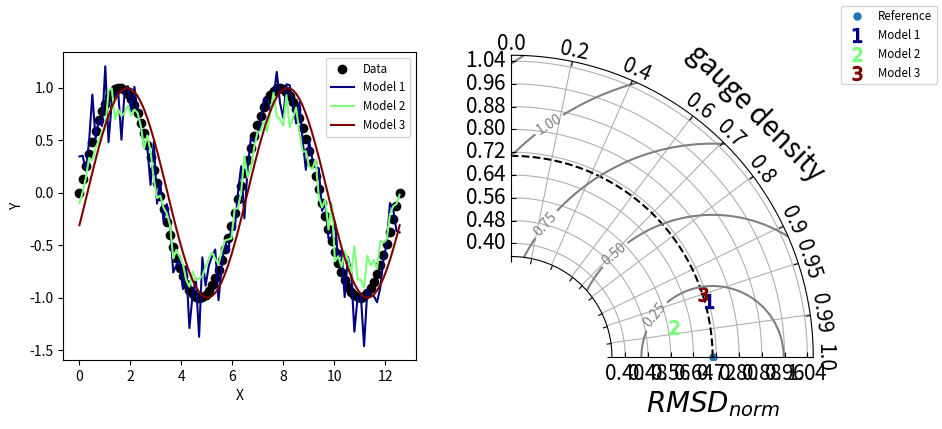

This chart was generated by the following Python code:
#!/usr/bin/env python
# Copyright: This document has been placed in the public domain.

"""
Taylor diagram (Taylor, 2001) implementation.
Note: If you have found these software useful for your research, I would
appreciate an acknowledgment.

[redacted]
"""


import numpy as NP
import matplotlib.pyplot as PLT


class TaylorDiagram(object):
    """
    Taylor diagram.
    Plot model standard deviation and correlation to reference (data)
    sample in a single-quadrant polar plot, with r=stddev and
    theta=arccos(correlation).
    """

    def __init__(self, refstd,
                 fig=None, rect=111, label='_', srange=(0, 1.5), extend=False):
        """
        Set up Taylor diagram axes, i.e. single quadrant polar
        plot, using `mpl_toolkits.axisartist.floating_axes`.
        Parameters:
        * refstd: reference standard deviation to be compared to
        * fig: input Figure or None
        * rect: subplot definition
        * label: reference label
        * srange: stddev axis extension, in units of *refstd*
        * extend: extend diagram to negative correlations
        """

        from matplotlib.projections import PolarAxes
        import mpl_toolkits.axisartist.floating_axes as FA
        import mpl_toolkits.axisartist.grid_finder as GF

        self.refstd = refstd            # Reference standard deviation

        tr = PolarAxes.PolarTransform()

        # Correlation labels
        rlocs = NP.array([0, 0.2, 0.4, 0.6, 0.7, 0.8, 0.9, 0.95, 0.99, 1])
        if extend:
            # Diagram extended to negative correlations
            self.tmax = NP.pi
            rlocs = NP.concatenate((-rlocs[:0:-1], rlocs))
        else:
            # Diagram limited to positive correlations
            self.tmax = NP.pi/2
        tlocs = NP.arccos(rlocs)        # Conversion to polar angles
        gl1 = GF.FixedLocator(tlocs)    # Positions
        tf1 = GF.DictFormatter(dict(zip(tlocs, map(str, rlocs))))

        # Standard deviation axis extent (in units of reference stddev)
        self.smin = srange[0] * self.refstd
        self.smax = srange[1] * self.refstd

        ghelper = FA.GridHelperCurveLinear(
            tr,
            extremes=(0, self.tmax, self.smin, self.smax),
            grid_locator1=gl1, tick_formatter1=tf1)

        if fig is None:
            fig = PLT.figure()

        ax = FA.FloatingSubplot(fig, rect, grid_helper=ghelper)
        fig.add_subplot(ax)

        # Adjust axes
        ax.axis["top"].set_axis_direction("bottom")   # "Angle axis"
        ax.axis["top"].toggle(ticklabels=True, label=True)
        ax.axis["top"].major_ticklabels.set_axis_direction("top")
        ax.axis["top"].major_ticklabels.set_fontsize(15)
        ax.axis["top"].label.set_axis_direction("top")
        ax.axis["top"].label.set_text("gauge density")
        ax.axis["top"].label.set_fontsize(20)


        ax.axis["left"].set_axis_direction("bottom")  # "X axis"
        ax.axis["left"].label.set_text("$RMSD_{norm}$")
        ax.axis["left"].label.set_fontsize(20)
        ax.axis["left"].major_ticklabels.set_fontsize(15)


        ax.axis["right"].set_axis_direction("top")    # "Y-axis"
        ax.axis["right"].toggle(ticklabels=True)
        ax.axis["right"].major_ticklabels.set_axis_direction(
            "bottom" if extend else "left")

        ax.axis["right"].major_ticklabels.set_fontsize(15)
        ax.axis["right"].label.set_text("$RMSD_{norm}$")
        ax.axis["right"].label.set_fontsize(20)

        if self.smin:
            ax.axis["bottom"].toggle(ticklabels=False, label=False)
        else:
            ax.axis["bottom"].set_visible(False)          # Unused

        self._ax = ax                   # Graphical axes
        self.ax = ax.get_aux_axes(tr)   # Polar coordinates

        # Add reference point and stddev contour
        l, = self.ax.plot([0], self.refstd, '.',
                          ls='', ms=10, label=label)
        t = NP.linspace(0, self.tmax)
        r = NP.zeros_like(t) + self.refstd
        self.ax.plot(t, r, 'k--', label='_')

        # Collect sample points for latter use (e.g. legend)
        self.samplePoints = [l]

    def add_sample(self, stddev, corrcoef, *args, **kwargs):
        """
        Add sample (*stddev*, *corrcoeff*) to the Taylor
        diagram. *args* and *kwargs* are directly propagated to the
        `Figure.plot` command.
        """

        l, = self.ax.plot(NP.arccos(corrcoef), stddev,
                          *args, **kwargs)  # (theta, radius)
        self.samplePoints.append(l)

        return l

    def add_grid(self, *args, **kwargs):
        """Add a grid."""

        self._ax.grid(*args, **kwargs)

    def add_contours(self, levels=5, **kwargs):
        """
        Add constant centered RMS difference contours, defined by *levels*.
        """

        rs, ts = NP.meshgrid(NP.linspace(self.smin, self.smax),
                             NP.linspace(0, self.tmax))
        # Compute centered RMS difference
        rms = NP.sqrt(self.refstd**2 + rs**2 - 2*self.refstd*rs*NP.cos(ts))

        contours = self.ax.contour(ts, rs, rms, levels, **kwargs)

        return contours


def test1():
    """Display a Taylor diagram in a separate axis."""

    # Reference dataset
    x = NP.linspace(0, 4*NP.pi, 100)
    data = NP.sin(x)
    refstd = data.std(ddof=1)           # Reference standard deviation

    # Generate models
    m1 = data + 0.2*NP.random.randn(len(x))     # Model 1
    m2 = 0.8*data + .1*NP.random.randn(len(x))  # Model 2
    m3 = NP.sin(x-NP.pi/10)                     # Model 3

    # Compute stddev and correlation coefficient of models
    samples = NP.array([ [m.std(ddof=1), NP.corrcoef(data, m)[0, 1]]
                         for m in (m1, m2, m3)])

    fig = PLT.figure(figsize=(10, 4))

    ax1 = fig.add_subplot(1, 2, 1, xlabel='X', ylabel='Y')
    # Taylor diagram
    dia = TaylorDiagram(refstd, fig=fig, rect=122, label="Reference",
                        srange=(0.5, 1.5))

    colors = PLT.matplotlib.cm.jet(NP.linspace(0, 1, len(samples)))

    ax1.plot(x, data, 'ko', label='Data')
    for i, m in enumerate([m1, m2, m3]):
        ax1.plot(x, m, c=colors[i], label='Model %d' % (i+1))
    ax1.legend(numpoints=1, prop=dict(size='small'), loc='best')

    # Add the models to Taylor diagram
    for i, (stddev, corrcoef) in enumerate(samples):
        dia.add_sample(stddev, corrcoef,
                       marker='$%d$' % (i+1), ms=10, ls='',
                       mfc=colors[i], mec=colors[i],
                       label="Model %d" % (i+1))

    # Add grid
    dia.add_grid()

    # Add RMS contours, and label them
    contours = dia.add_contours(colors='0.5')
    PLT.clabel(contours, inline=1, fontsize=10, fmt='%.2f')

    # Add a figure legend
    fig.legend(dia.samplePoints,
               [ p.get_label() for p in dia.samplePoints ],
               numpoints=1, prop=dict(size='small'), loc='upper right')

    return dia


def test2():
    """
[redacted]
    """

    # Reference std
    stdref = 48.491

    # Samples std,rho,name
    samples = [[25.939, 0.385, "Model A"],
               [29.593, 0.509, "Model B"],
               [33.125, 0.585, "Model C"],
               [29.593, 0.509, "Model D"],
               [71.215, 0.473, "Model E"],
               [27.062, 0.360, "Model F"],
               [38.449, 0.342, "Model G"],
               [35.807, 0.609, "Model H"],
               [17.831, 0.360, "Model I"]]

    fig = PLT.figure()

    dia = TaylorDiagram(stdref, fig=fig, label='Reference', extend=True)
    dia.samplePoints[0].set_color('r')  # Mark reference point as a red star

    # Add models to Taylor diagram
    for i, (stddev, corrcoef, name) in enumerate(samples):
        dia.add_sample(stddev, corrcoef,
                       marker='$%d$' % (i+1), ms=10, ls='',
                       mfc='k', mec='k',
                       label=name)

    # Add RMS contours, and label them
    contours = dia.add_contours(levels=5, colors='0.5')  # 5 levels in grey
    PLT.clabel(contours, inline=1, fontsize=10, fmt='%.0f')

    dia.add_grid()                                  # Add grid
    dia._ax.axis[:].major_ticks.set_tick_out(True)  # Put ticks outward

    # Add a figure legend and title
    fig.legend(dia.samplePoints,
               [ p.get_label() for p in dia.samplePoints ],
               numpoints=1, prop=dict(size='small'), loc='upper right')
    fig.suptitle("Taylor diagram", size='x-large')  # Figure title

    return dia


if __name__ == '__main__':

    dia = test1()
    dia = test2()

    PLT.show()
